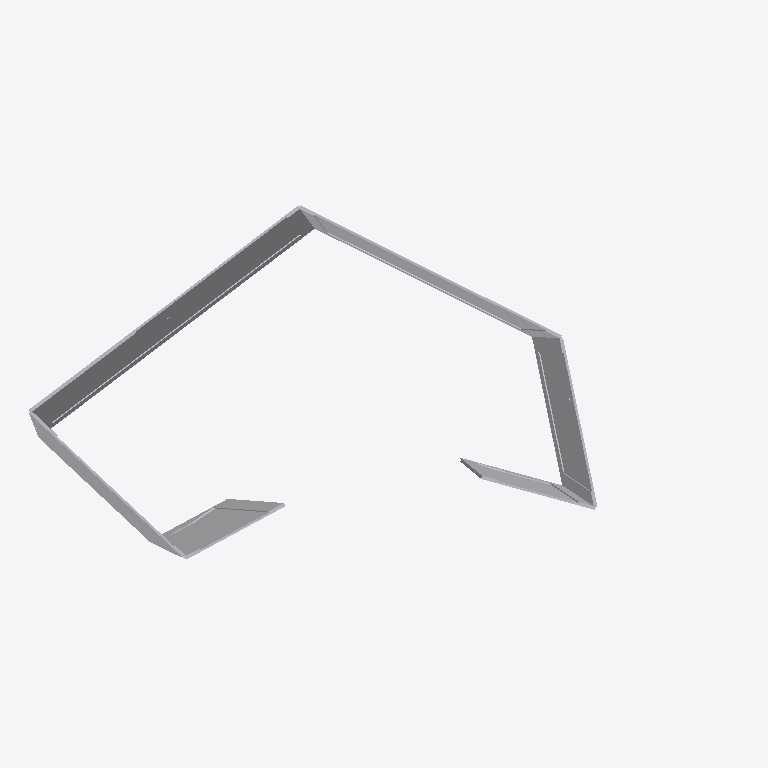
Plan cut of the same IFC building model at storey 'Default Building Storey' (level 0.00 m, cut at 1.40 m), seen from above with north up, elements coloured by IFC class (only those large enough to see are counted): 37 other elements (light grey). Cut surfaces are drawn darker.
Extent 8.9 m × 4.6 m × 3.1 m (x, y, z). Storeys (1): Default Building Storey at 0.00 m. Elements (76): 76 IfcBuildingElementProxy.

HEADER;
FILE_DESCRIPTION(('ViewDefinition [CoordinationView_V2.0]'),'2;1');
FILE_NAME('C-14.ifc','2022-12-15T23:06:04',(''),('',''),'','TopSolid 7.16.400.128','');
FILE_SCHEMA(('IFC4'));
ENDSEC;
DATA;
#1=IFCPROJECT('1KGgnZZhLB0u_vNQMfSDXh',#2,'PAVILLON',$,$,$,$,(#4),#28);
#29=IFCSITE('2FJbLdxy99KOpgy4hmbz5o',#2,'Default Site',$,$,#30,$,$,.ELEMENT.,$,$,$,$,$);
#33=IFCBUILDING('0QIIiWwpb54hvfmta4syU$',#2,'Default Building',$,$,#34,$,$,.ELEMENT.,$,$,$);
#40=IFCBUILDINGSTOREY('3yiD0XwYj0oP3lFJ4syduV',#2,'Default Building Storey',$,$,#41,$,$,.ELEMENT.,$);
#14623=IFCBUILDINGELEMENTPROXY('0q$oyw6j52yPvMeKfSgTOe',#2,'MULTI PANNEAU - M5 - A2','PAN M5 - A2',$,#14624,#14629,$,$);
#15900=IFCBUILDINGELEMENTPROXY('032bartO1BEvYRS$XbniaM',#2,'MULTI PANNEAU - M5 - B1','PAN M5 - B1',$,#15901,#15906,$,$);
#13346=IFCBUILDINGELEMENTPROXY('2vuJtSwpP6Ywv78vqhkMrj',#2,'MULTI PANNEAU - M5 - A1','PAN M5 - A1',$,#13347,#13352,$,$);
#3284=IFCBUILDINGELEMENTPROXY('1Rm4kIK$LCIgArzdHAueLe',#2,'MULTI PANNEAU - M3 - A1','PAN M3 - A1',$,#3285,#3290,$,$);
#1389=IFCBUILDINGELEMENTPROXY('0n622wfUf15gU8HPzDZuwX',#2,'POUTRE = C5 - P1','',$,#1390,#1395,$,$);
#17182=IFCBUILDINGELEMENTPROXY('3maoRZ3lXCEv00bmcYtPGM',#2,'MULTI PANNEAU - M5 - B2','PAN M5 - B2',$,#17183,#17188,$,$);
#43700=IFCBUILDINGELEMENTPROXY('2ogjT7zxvBw8kj9Hu9gnKy',#2,'MULTI PANNEAU - M1 - A1','PAN M1 - A1',$,#43701,#43706,$,$);
#10808=IFCBUILDINGELEMENTPROXY('2KvAQb_Zn7mQuxSt9oZsYe',#2,'MULTI PANNEAU - M4 - B1','PAN M4 - B1',$,#10809,#10814,$,$);
#44945=IFCBUILDINGELEMENTPROXY('0ioap6BEH2H9tYKkuRq2xP',#2,'MULTI PANNEAU - M1 - B1','PAN M1 - B1',$,#44946,#44951,$,$);
#4529=IFCBUILDINGELEMENTPROXY('2LrobASy17JxZDP1gcOMkd',#2,'MULTI PANNEAU - M3 - A2','PAN M3 - A2',$,#4530,#4535,$,$);
#5770=IFCBUILDINGELEMENTPROXY('2NlhPT9CH2Gws6jVl6RIyb',#2,'MULTI PANNEAU - M3 - B1','PAN M3 - B1',$,#5771,#5776,$,$);
#19684=IFCBUILDINGELEMENTPROXY('1YJX8ggsL3IgAKchtelmhT',#2,'MULTI PANNEAU - M6 - A2','PAN M6 - A2',$,#19685,#19690,$,$);
#12085=IFCBUILDINGELEMENTPROXY('0KfdUbiJrBifpdobEx9tnl',#2,'MULTI PANNEAU - M4 - B2','PAN M4 - B2',$,#12086,#12091,$,$);
#20933=IFCBUILDINGELEMENTPROXY('0AyEsDbwr5FxYT77MMMzEr',#2,'MULTI PANNEAU - M6 - B1','PAN M6 - B1',$,#20934,#20939,$,$);
#8313=IFCBUILDINGELEMENTPROXY('3EIihbw3PCNwayp8iWb1tY',#2,'MULTI PANNEAU - M4 - A1','PAN M4 - A1',$,#8314,#8319,$,$);
#46201=IFCBUILDINGELEMENTPROXY('1nkH7ByJn5Oxs4lrwQs0ds',#2,'MULTI PANNEAU - M2 - A1','PAN M2 - A1',$,#46202,#46207,$,$);
#757=IFCBUILDINGELEMENTPROXY('0ifaoh3ZvBmAhbAsat5PAH',#2,'POUTRE = C3 - P1','',$,#758,#763,$,$);
#189=IFCBUILDINGELEMENTPROXY('0yJrr4$dTBPuLobEb_M1p6',#2,'POUTRE = C1 - P2','',$,#190,#195,$,$);
#1077=IFCBUILDINGELEMENTPROXY('38dFt1RGfBKvMwWxPoKFnD',#2,'POUTRE = C4 - P1','',$,#1078,#1083,$,$);
#18443=IFCBUILDINGELEMENTPROXY('2pY6emR4DEMOc7aZMLZsuw',#2,'MULTI PANNEAU - M6 - A1','PAN M6 - A1',$,#18444,#18449,$,$);
#9562=IFCBUILDINGELEMENTPROXY('18lWz0mDjFpeuT0_XvZjVs',#2,'MULTI PANNEAU - M4 - A2','PAN M4 - A2',$,#9563,#9568,$,$);
#47450=IFCBUILDINGELEMENTPROXY('3QKvTEfWL16AN4WXS_Gsfk',#2,'MULTI PANNEAU - M2 - B1','PAN M2 - B1',$,#47451,#47456,$,$);
#22179=IFCBUILDINGELEMENTPROXY('1iI3gAlxf35OalSKI9N$4K',#2,'MULTI PANNEAU - M6 - B2','PAN M6 - B2',$,#22180,#22185,$,$);
#984=IFCBUILDINGELEMENTPROXY('0lap_4T1jAnue3be1MZtMl',#2,'POUTRE = C3 - P4','',$,#985,#990,$,$);
#830=IFCBUILDINGELEMENTPROXY('0oSxfL$QXFXOg1VJLmAfq2',#2,'POUTRE = C3 - P2','',$,#831,#836,$,$);
#1608=IFCBUILDINGELEMENTPROXY('0eO430Gq98ohwnGvdgOnIU',#2,'POUTRE = C5 - P4','',$,#1609,#1614,$,$);
#344=IFCBUILDINGELEMENTPROXY('3iIuVps7nDERlURX6MtcGr',#2,'POUTRE = C1 - P4','',$,#345,#350,$,$);
#112=IFCBUILDINGELEMENTPROXY('0zwp_ToXL0sAhLk9B_zTCK',#2,'POUTRE = C1 - P1','',$,#113,#118,$,$);
#7047=IFCBUILDINGELEMENTPROXY('2uGNbvS0n3gPiTEYAVnkNh',#2,'MULTI PANNEAU - M3 - B2','PAN M3 - B2',$,#7048,#7053,$,$);
#656=IFCBUILDINGELEMENTPROXY('3wM_FwhZjBL8iLVlFxLehj',#2,'POUTRE = C2 - P4','',$,#657,#662,$,$);
#1535=IFCBUILDINGELEMENTPROXY('04hISyohH0Yg1nZLcrqEx$',#2,'POUTRE = C5 - P3','',$,#1536,#1541,$,$);
#1462=IFCBUILDINGELEMENTPROXY('2aJp3G_3jFmvjd1DjsGtzU',#2,'POUTRE = C5 - P2','',$,#1463,#1468,$,$);
#510=IFCBUILDINGELEMENTPROXY('3LIMr_u5jDDPK8bUKc$X8G',#2,'POUTRE = C2 - P2','',$,#511,#516,$,$);
#1296=IFCBUILDINGELEMENTPROXY('2zYbWKgyr8GxLbCLwlG45A',#2,'POUTRE = C4 - P4','',$,#1297,#1302,$,$);
#437=IFCBUILDINGELEMENTPROXY('3ep6g0dMfFaQ2pKOe03SFw',#2,'POUTRE = C2 - P1','',$,#438,#443,$,$);
#1150=IFCBUILDINGELEMENTPROXY('2hOraurTn5N91y7c9mBSgg',#2,'POUTRE = C4 - P2','',$,#1151,#1156,$,$);
#1847=IFCBUILDINGELEMENTPROXY('0$$Lfwylv8TfnqbA6w58WF',#2,'POUTRE = C6 - P3','',$,#1848,#1853,$,$);
ENDSEC;
